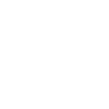
t = 0.00 s
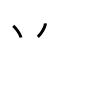
t = 2.00 s
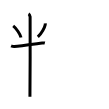
t = 4.00 s
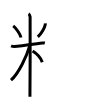
t = 6.00 s
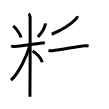
t = 8.00 s
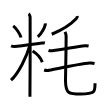
t = 10.00 s

The animated SVG that drew these frames (rendered in a browser with its animation timeline set to each time). Animation: 10 SMIL elements (animate=10); one cycle of 10.00 s.

<svg width="109px" height="109px" viewBox="0 0 px 109px" xmlns="http://www.w3.org/2000/svg" xmlns:xlink="http://www.w3.org/1999/xlink" xml:space="preserve" version="1.1"  baseProfile="full">
<path d="M13.19,25.89c2.83,2.17,7.1,8.29,7.81,11.66" style="fill:none;stroke:black;stroke-width:3;opacity:0">
  <animate attributeType="CSS" attributeName="opacity" from="0" to="1" begin="0s" dur="1s" repeatCount="0" fill="freeze" />
</path>
<path d="M45.26,23.47c0.02,0.31,0.04,0.81-0.04,1.26c-0.51,2.66-3.42,8.49-7.4,12.06" style="fill:none;stroke:black;stroke-width:3;opacity:0">
  <animate attributeType="CSS" attributeName="opacity" from="0" to="1" begin="1s" dur="1s" repeatCount="0" fill="freeze" />
</path>
<path d="M11.1,45.77c0.53,0.23,1.94,0.8,3.35,0.68c5.05-0.45,22.05-2.7,27.76-3.42c1.4-0.18,1.76-0.23,2.65,0" style="fill:none;stroke:black;stroke-width:3;opacity:0">
  <animate attributeType="CSS" attributeName="opacity" from="0" to="1" begin="2s" dur="1s" repeatCount="0" fill="freeze" />
</path>
<path d="M28.52,13.96c0.88,0.45,1.41,2.03,1.59,2.94s0,74.24-0.18,79.89" style="fill:none;stroke:black;stroke-width:3;opacity:0">
  <animate attributeType="CSS" attributeName="opacity" from="0" to="1" begin="3s" dur="1s" repeatCount="0" fill="freeze" />
</path>
<path d="M30.02,44.96C26.67,56.79,18.53,73.4,11,80.23" style="fill:none;stroke:black;stroke-width:3;opacity:0">
  <animate attributeType="CSS" attributeName="opacity" from="0" to="1" begin="4s" dur="1s" repeatCount="0" fill="freeze" />
</path>
<path d="M32.62,51.07c4.58,2.9,7.95,6.25,9.65,11.15" style="fill:none;stroke:black;stroke-width:3;opacity:0">
  <animate attributeType="CSS" attributeName="opacity" from="0" to="1" begin="5s" dur="1s" repeatCount="0" fill="freeze" />
</path>
<path d="M77.28,16c0.07,0.43-0.69,2.23-1.15,2.73c-4.3,4.62-13.11,10.76-24.39,15.52" style="fill:none;stroke:black;stroke-width:3;opacity:0">
  <animate attributeType="CSS" attributeName="opacity" from="0" to="1" begin="6s" dur="1s" repeatCount="0" fill="freeze" />
</path>
<path d="M48.5,50.39c0.99,0.35,2.81,0.45,3.79,0.35c10.29-1.1,24.36-4.27,32.87-5.08c1.63-0.15,2.64,0.16,3.46,0.34" style="fill:none;stroke:black;stroke-width:3;opacity:0">
  <animate attributeType="CSS" attributeName="opacity" from="0" to="1" begin="7s" dur="1s" repeatCount="0" fill="freeze" />
</path>
<path d="M44.13,70c1.05,0.31,4.1,0.51,5.13,0.31c11.99-2.31,31-6.48,40.49-7.19c1.74-0.13,3.91,0.15,4.79,0.3" style="fill:none;stroke:black;stroke-width:3;opacity:0">
  <animate attributeType="CSS" attributeName="opacity" from="0" to="1" begin="8s" dur="1s" repeatCount="0" fill="freeze" />
</path>
<path d="M64.99,31.87c0.59,1.14,1.06,2.49,1.1,4.25c0.16,7.87-0.58,39.83-0.58,44.66c0,12.74,3.5,13.24,15.24,13.24C95.5,94.03,95,91.6,95,83.19" style="fill:none;stroke:black;stroke-width:3;opacity:0">
  <animate attributeType="CSS" attributeName="opacity" from="0" to="1" begin="9s" dur="1s" repeatCount="0" fill="freeze" />
</path>
</svg>
